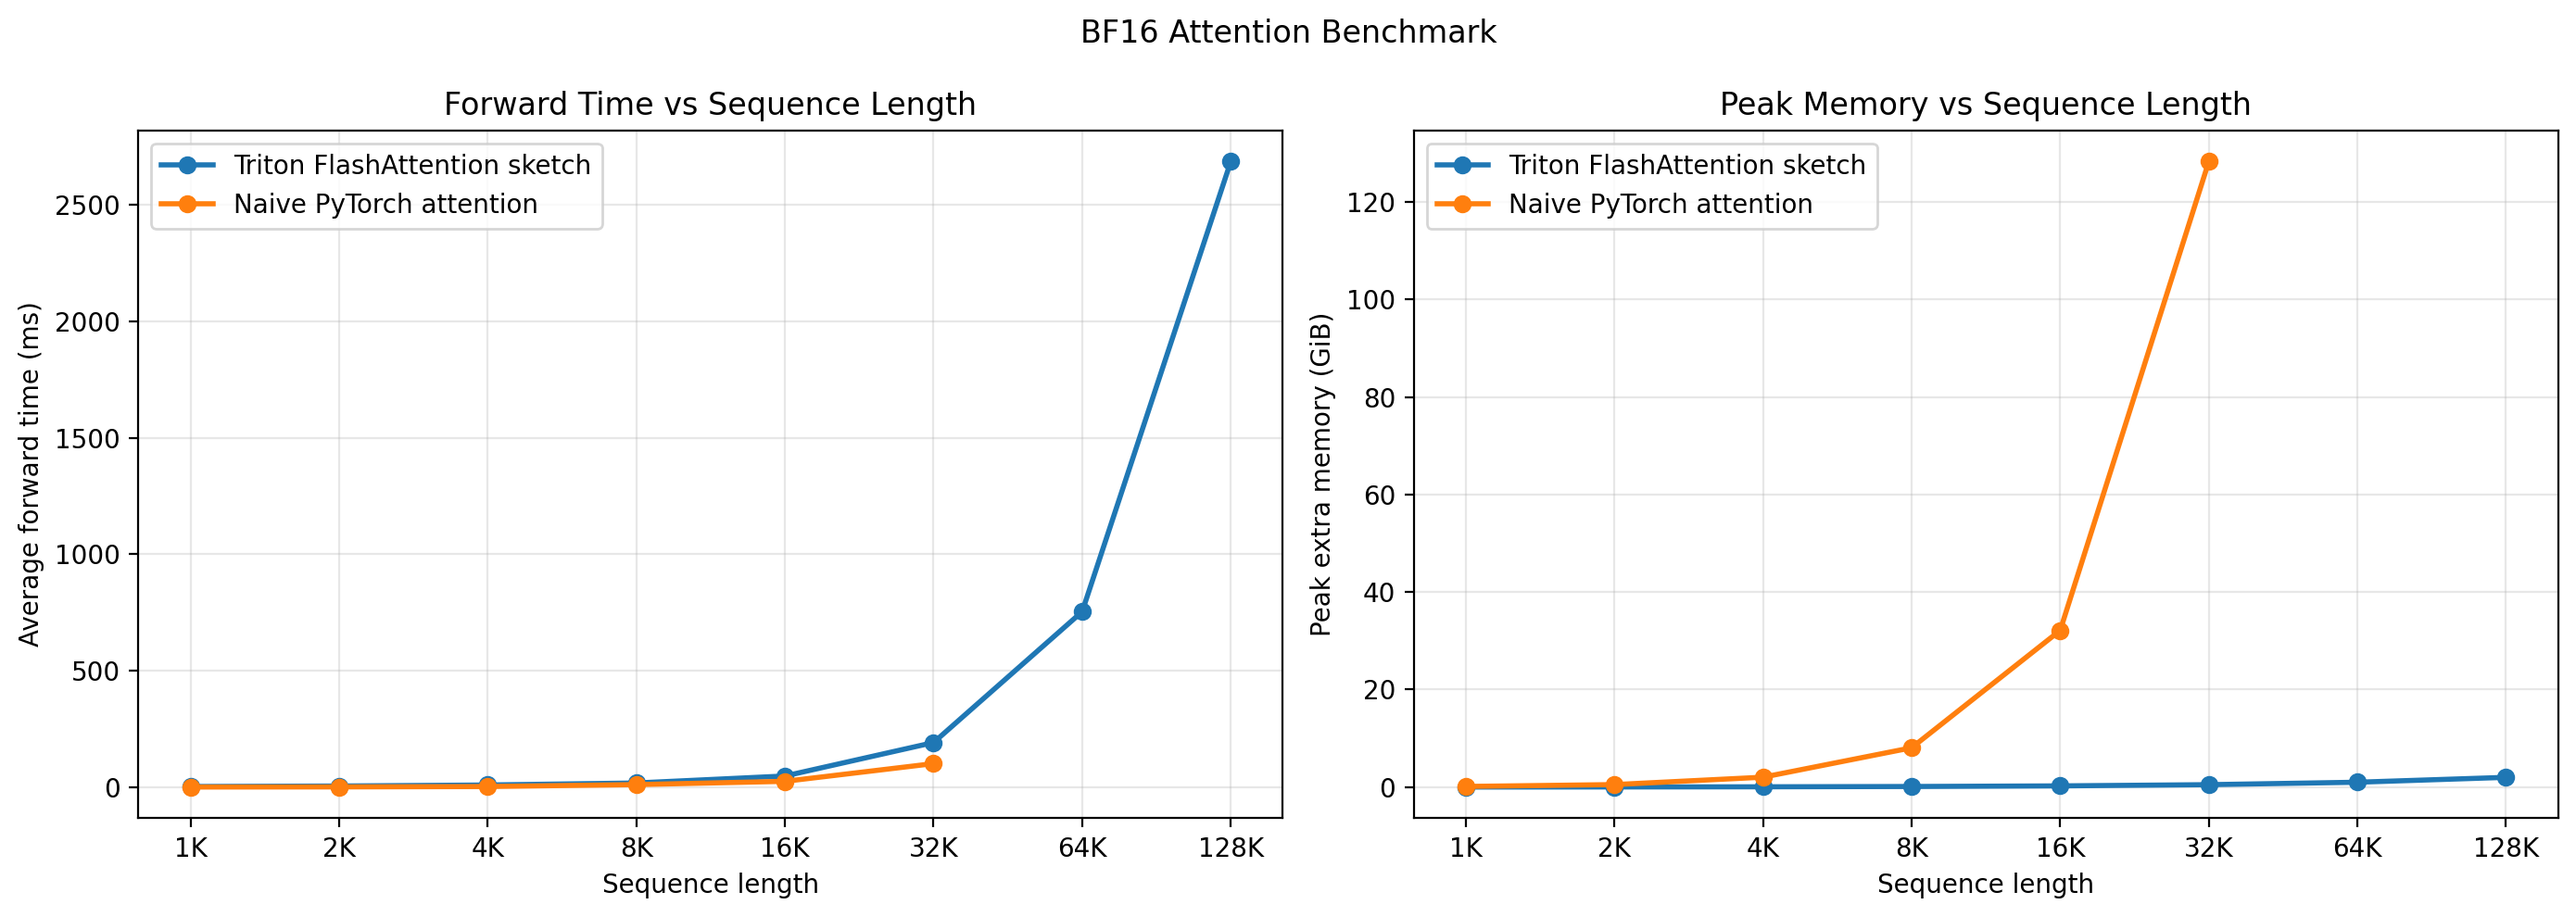

Values plotted in this chart, from the file beside it:
seq_len, dtype, hidden_size, num_heads, num_kv_heads, head_dim, triton_status, triton_time_ms, triton_peak_bytes, triton_peak_gib, pytorch_status, pytorch_time_ms, pytorch_peak_bytes, pytorch_peak_gib, max_abs_diff, projected_scores_gib, projected_scores_plus_probs_gib
1024, bfloat16, 4096, 32, 8, 128, ok, 2.19, 16777216, 0.01562, ok, 0.142, 142606336, 0.1328, 0.007812, 0.0625, 0.125
2048, bfloat16, 4096, 32, 8, 128, ok, 4.493, 33554432, 0.03125, ok, 0.7145, 553648128, 0.5156, 0.005859, 0.25, 0.5
4096, bfloat16, 4096, 32, 8, 128, ok, 8.854, 67108864, 0.0625, ok, 2.3, 2181038080, 2.031, 0.00293, 1.0, 2.0
8192, bfloat16, 4096, 32, 8, 128, ok, 17.5, 134217728, 0.125, ok, 10.57, 8657043456, 8.062, 0.003906, 4.0, 8.0
16384, bfloat16, 4096, 32, 8, 128, ok, 47.46, 268435456, 0.25, ok, 24.59, 34493956096, 32.12, 0.002441, 16.0, 32.0
32768, bfloat16, 4096, 32, 8, 128, ok, 191.1, 536870912, 0.5, ok, 100.7, 137707388928, 128.2, 0.001221, 64.0, 128.0
65536, bfloat16, 4096, 32, 8, 128, ok, 753, 1073741824, 1.0, oom, , , , , 256.0, 512.0
131072, bfloat16, 4096, 32, 8, 128, ok, 2686, 2147483648, 2.0, oom, , , , , 1024, 2048
